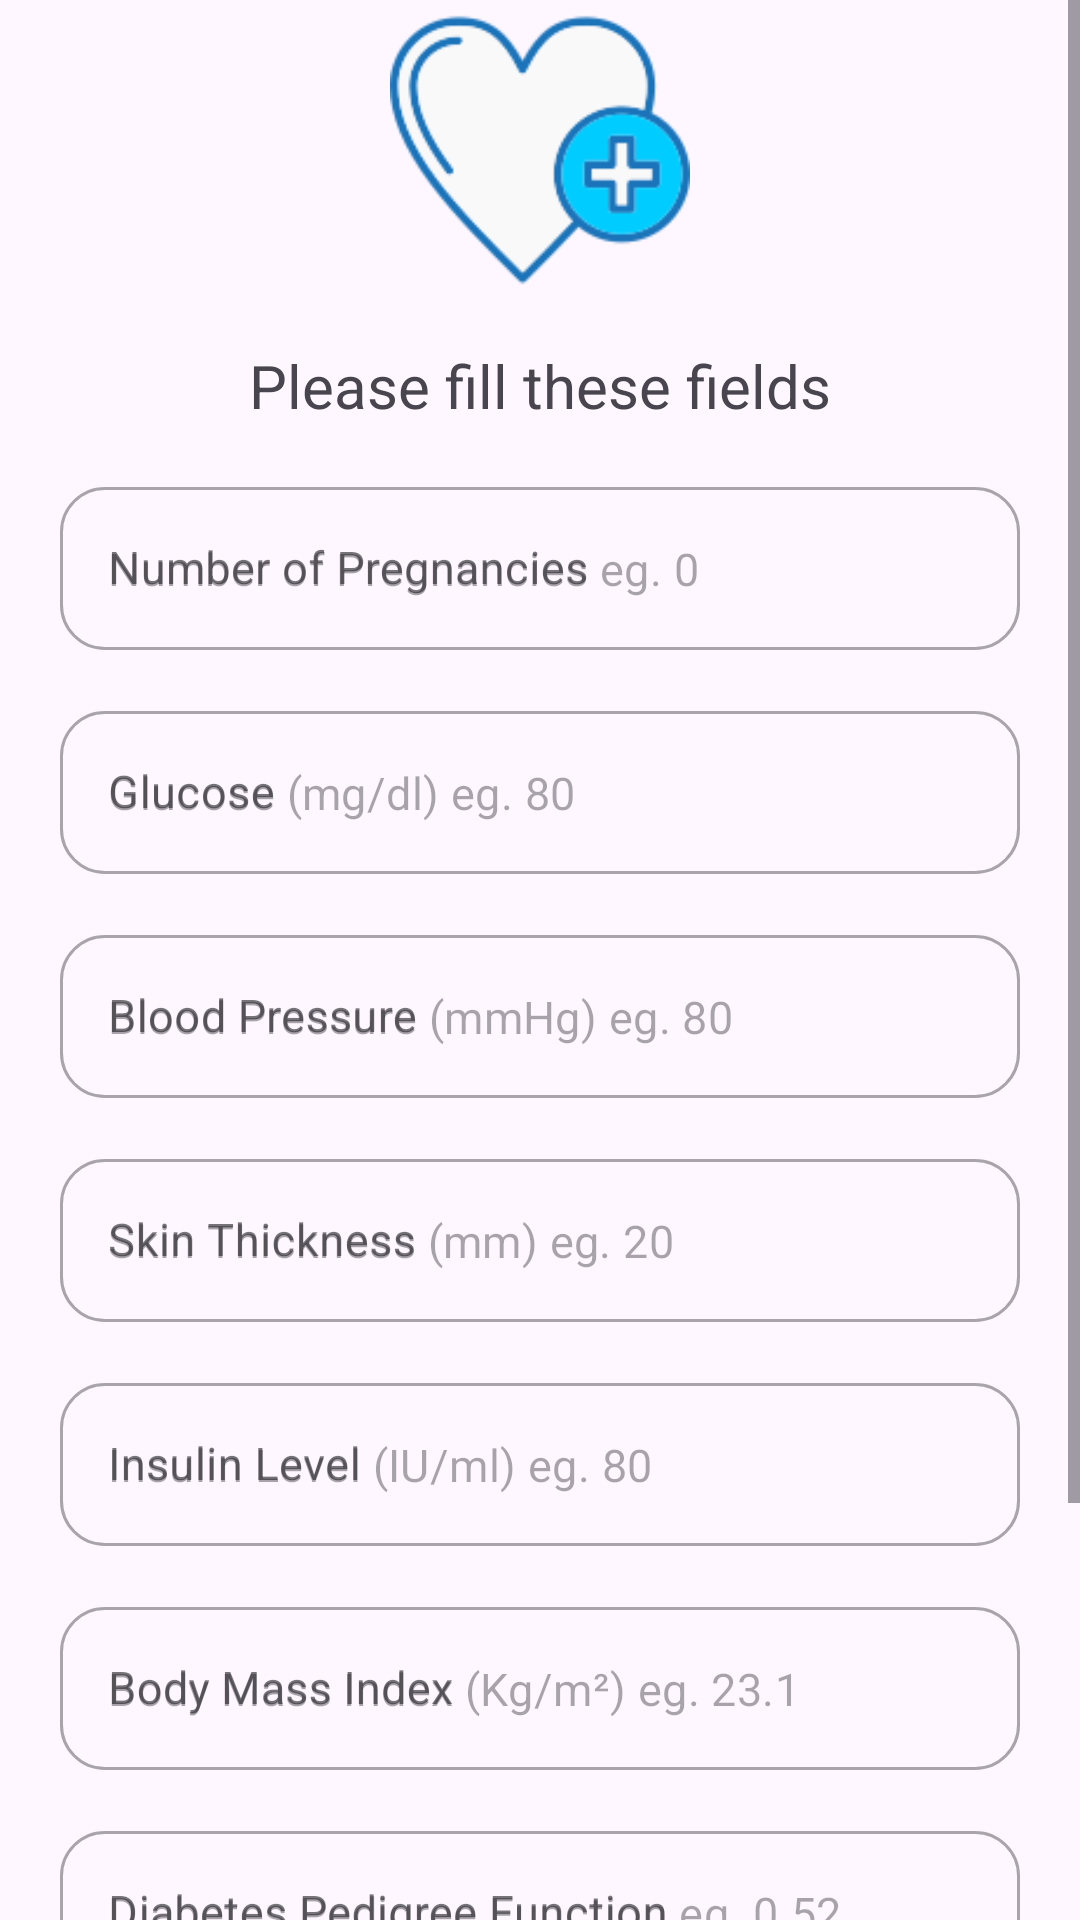

Produce the Android XML layout that renders to this screen, including the resource entries it uses.
<!-- AndroidManifest.xml: application theme Theme.InsuLife -->
<!-- res/layout/activity_main.xml -->
<?xml version="1.0" encoding="utf-8"?>
<androidx.constraintlayout.widget.ConstraintLayout xmlns:android="http://schemas.android.com/apk/res/android"
    xmlns:app="http://schemas.android.com/apk/res-auto"
    xmlns:tools="http://schemas.android.com/tools"
    android:layout_width="match_parent"
    android:layout_height="match_parent"
    tools:context=".Activities.MainActivity">

    <ScrollView

        android:layout_width="match_parent"
        android:layout_height="match_parent">

        <LinearLayout
            android:layout_width="match_parent"
            android:layout_height="wrap_content"
            android:gravity="center"
            android:orientation="vertical">
            <ImageView
                android:layout_width="100dp"
                android:layout_height="100dp"
                android:src="@drawable/healthcare"/>
        <TextView
            android:layout_width="match_parent"
            android:layout_height="wrap_content"
            android:textSize="20sp"
            android:gravity="center"
            android:layout_marginTop="15dp"
            android:text="Please fill these fields"/>

            <com.google.android.material.textfield.TextInputLayout
                app:boxCornerRadiusBottomEnd="15dp"
                app:boxCornerRadiusBottomStart="15dp"
                app:boxCornerRadiusTopEnd="15dp"
                app:boxCornerRadiusTopStart="15dp"
                style="@style/Widget.MaterialComponents.TextInputLayout.OutlinedBox"
                android:layout_width="320dp"
                android:layout_height="wrap_content"
                android:layout_marginTop="15dp"
                android:hint="Number of Pregnancies">

                <com.google.android.material.textfield.TextInputEditText
                    android:id="@+id/Number_of_Pregnancies_textfield"
                    android:layout_width="match_parent"
                    android:layout_height="match_parent"
                    android:hint="Number of Pregnancies eg. 0"
                    android:inputType="numberDecimal"
                    android:textSize="15dp" />

            </com.google.android.material.textfield.TextInputLayout>


            <com.google.android.material.textfield.TextInputLayout
                app:boxCornerRadiusBottomEnd="15dp"
                app:boxCornerRadiusBottomStart="15dp"
                app:boxCornerRadiusTopEnd="15dp"
                app:boxCornerRadiusTopStart="15dp"
                style="@style/Widget.MaterialComponents.TextInputLayout.OutlinedBox"
                android:layout_width="320dp"
                android:layout_height="wrap_content"
                android:layout_marginTop="15dp"
                android:hint="Glucose">

                <com.google.android.material.textfield.TextInputEditText
                    android:id="@+id/Glucose_textfield"
                    android:layout_width="match_parent"
                    android:layout_height="match_parent"
                    android:hint="Glucose (mg/dl) eg. 80"
                    android:inputType="numberDecimal"
                    android:textSize="15dp" />

            </com.google.android.material.textfield.TextInputLayout>

            <com.google.android.material.textfield.TextInputLayout
                app:boxCornerRadiusBottomEnd="15dp"
                app:boxCornerRadiusBottomStart="15dp"
                app:boxCornerRadiusTopEnd="15dp"
                app:boxCornerRadiusTopStart="15dp"
                style="@style/Widget.MaterialComponents.TextInputLayout.OutlinedBox"
                android:layout_width="320dp"
                android:layout_height="wrap_content"
                android:layout_marginTop="15dp"
                android:hint="Blood Pressure">

                <com.google.android.material.textfield.TextInputEditText
                    android:id="@+id/Blood_Pressure_textfield"
                    android:layout_width="match_parent"
                    android:layout_height="match_parent"
                    android:hint="Blood Pressure (mmHg) eg. 80"
                    android:inputType="numberDecimal"
                    android:textSize="15dp" />

            </com.google.android.material.textfield.TextInputLayout>

            <com.google.android.material.textfield.TextInputLayout
                app:boxCornerRadiusBottomEnd="15dp"
                app:boxCornerRadiusBottomStart="15dp"
                app:boxCornerRadiusTopEnd="15dp"
                app:boxCornerRadiusTopStart="15dp"
                style="@style/Widget.MaterialComponents.TextInputLayout.OutlinedBox"
                android:layout_width="320dp"
                android:layout_height="wrap_content"
                android:layout_marginTop="15dp"
                android:hint="Skin Thickness">

                <com.google.android.material.textfield.TextInputEditText
                    android:id="@+id/Skin_Thickness_textfield"
                    android:layout_width="match_parent"
                    android:layout_height="match_parent"
                    android:hint="Skin Thickness (mm) eg. 20"
                    android:inputType="numberDecimal"
                    android:textSize="15dp" />

            </com.google.android.material.textfield.TextInputLayout>

            <com.google.android.material.textfield.TextInputLayout
                app:boxCornerRadiusBottomEnd="15dp"
                app:boxCornerRadiusBottomStart="15dp"
                app:boxCornerRadiusTopEnd="15dp"
                app:boxCornerRadiusTopStart="15dp"
                style="@style/Widget.MaterialComponents.TextInputLayout.OutlinedBox"
                android:layout_width="320dp"
                android:layout_height="wrap_content"
                android:layout_marginTop="15dp"
                android:hint="Insulin Level">

                <com.google.android.material.textfield.TextInputEditText
                    android:id="@+id/Insulin_Level_textfield"
                    android:layout_width="match_parent"
                    android:layout_height="match_parent"
                    android:hint="Insulin Level (IU/ml) eg. 80"
                    android:inputType="numberDecimal"
                    android:textSize="15dp" />

            </com.google.android.material.textfield.TextInputLayout>

            <com.google.android.material.textfield.TextInputLayout
                app:boxCornerRadiusBottomEnd="15dp"
                app:boxCornerRadiusBottomStart="15dp"
                app:boxCornerRadiusTopEnd="15dp"
                app:boxCornerRadiusTopStart="15dp"
                style="@style/Widget.MaterialComponents.TextInputLayout.OutlinedBox"
                android:layout_width="320dp"
                android:layout_height="wrap_content"
                android:layout_marginTop="15dp"
                android:hint="Body Mass Index">

                <com.google.android.material.textfield.TextInputEditText
                    android:id="@+id/Body_Mass_Index_textfield"
                    android:layout_width="match_parent"
                    android:layout_height="match_parent"
                    android:hint="Body Mass Index (Kg/m²) eg. 23.1"
                    android:inputType="numberDecimal"
                    android:textSize="15dp" />

            </com.google.android.material.textfield.TextInputLayout>

            <com.google.android.material.textfield.TextInputLayout
                app:boxCornerRadiusBottomEnd="15dp"
                app:boxCornerRadiusBottomStart="15dp"
                app:boxCornerRadiusTopEnd="15dp"
                app:boxCornerRadiusTopStart="15dp"
                style="@style/Widget.MaterialComponents.TextInputLayout.OutlinedBox"
                android:layout_width="320dp"
                android:layout_height="wrap_content"
                android:layout_marginTop="15dp"
                android:hint="Diabetes Pedigree Function">

                <com.google.android.material.textfield.TextInputEditText
                    android:id="@+id/Diabetes_Pedigree_Function_textfield"
                    android:layout_width="match_parent"
                    android:layout_height="match_parent"
                    android:hint="Diabetes Pedigree Function eg. 0.52"
                    android:inputType="numberDecimal"
                    android:textSize="15dp" />

            </com.google.android.material.textfield.TextInputLayout>

            <com.google.android.material.textfield.TextInputLayout
                app:boxCornerRadiusBottomEnd="15dp"
                app:boxCornerRadiusBottomStart="15dp"
                app:boxCornerRadiusTopEnd="15dp"
                app:boxCornerRadiusTopStart="15dp"
                style="@style/Widget.MaterialComponents.TextInputLayout.OutlinedBox"
                android:layout_width="320dp"
                android:layout_height="wrap_content"
                android:layout_marginTop="15dp"
                android:hint="Age">

                <com.google.android.material.textfield.TextInputEditText
                    android:id="@+id/Age_textfield"
                    android:layout_width="match_parent"
                    android:layout_height="match_parent"
                    android:hint="Age (years) eg. 34"
                    android:inputType="numberDecimal"
                    android:textSize="15dp" />

            </com.google.android.material.textfield.TextInputLayout>

            <Button
                android:layout_width="match_parent"
                android:layout_height="wrap_content"
                android:layout_margin="15dp"
                android:text="Analyze"
                android:paddingVertical="10dp"/>
        </LinearLayout>

    </ScrollView>


</androidx.constraintlayout.widget.ConstraintLayout>
<!-- resources referenced by this layout -->
<resources>
  <!-- drawable healthcare: png bitmap (drawable, 9131 bytes) -->
  <style name="Theme.InsuLife" parent="Base.Theme.InsuLife" />
  <style name="Base.Theme.InsuLife" parent="Theme.Material3.DayNight.NoActionBar">
          
          
      </style>
</resources>
